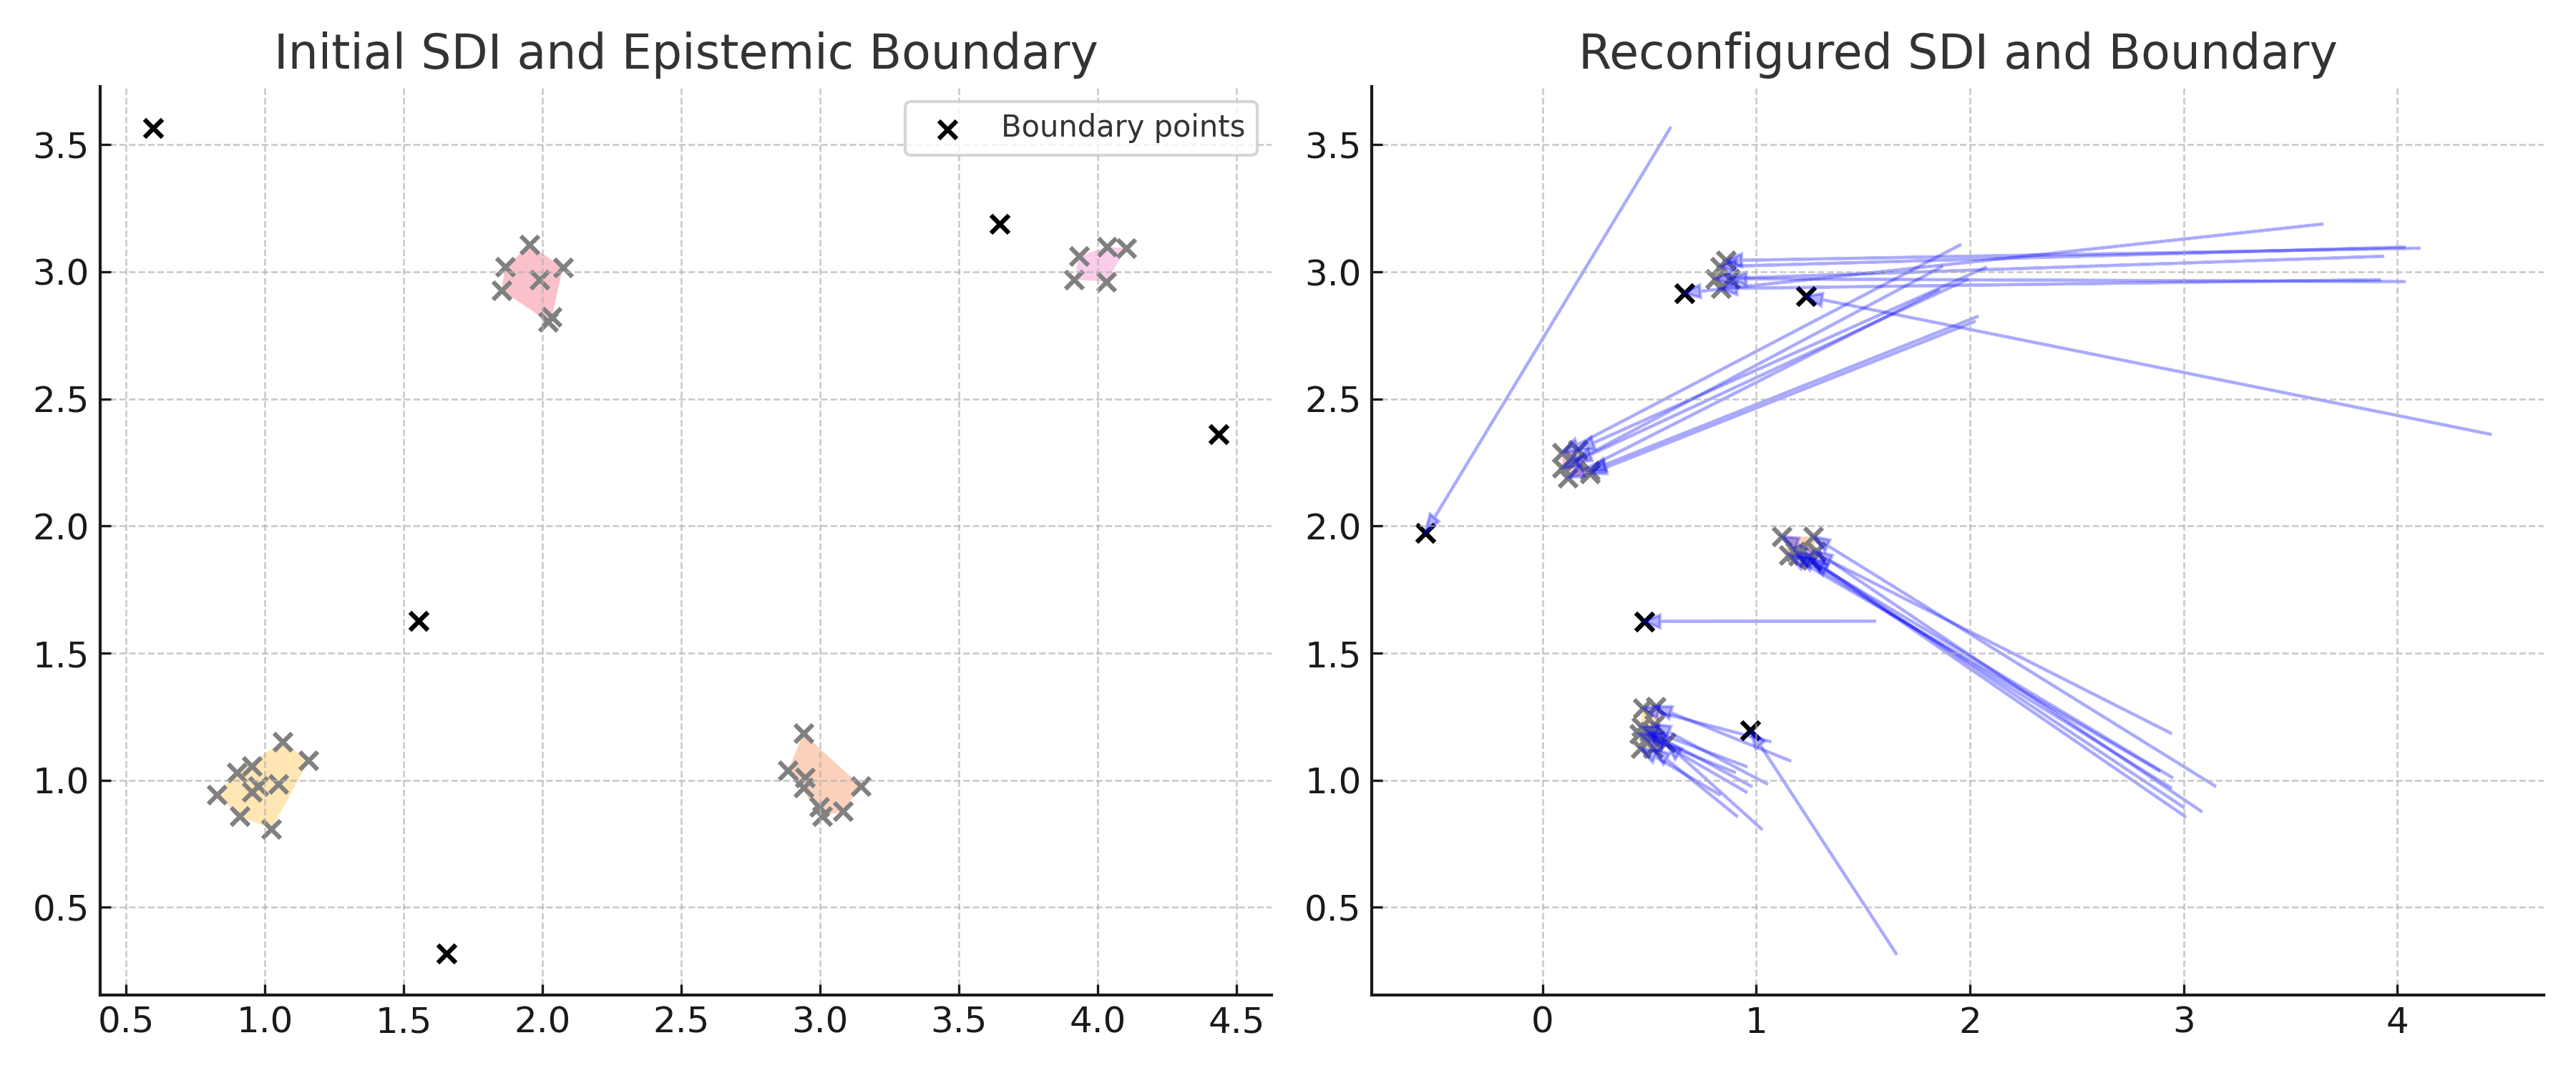

Source code (Python):

import numpy as np
import matplotlib.pyplot as plt
from scipy.spatial import ConvexHull

np.random.seed(42)
cluster1 = np.random.normal(loc=(1, 1), scale=0.1, size=(10, 2))
cluster2 = np.random.normal(loc=(3, 1), scale=0.1, size=(8, 2))
cluster3 = np.random.normal(loc=(2, 3), scale=0.1, size=(7, 2))
cluster4 = np.random.normal(loc=(4, 3), scale=0.1, size=(5, 2))
uncertain = np.random.uniform(0, 5, size=(5, 2))
X_init = np.vstack([cluster1, cluster2, cluster3, cluster4, uncertain])

eps = 0.3
n = len(X_init)
u_values = []
sigma_values = []

for i in range(n):
    count_perp = 0
    valid_dists = []
    for j in range(n):
        if i != j:
            dist = np.linalg.norm(X_init[i] - X_init[j])
            if dist < eps:
                valid_dists.append(dist)
            else:
                count_perp += 1
    u_i = count_perp / (n - 1)
    u_values.append(u_i)
    if valid_dists:
        min_d = np.min(valid_dists)
        max_d = np.max([np.linalg.norm(x - y) for x in X_init for y in X_init])
        sigma_i = min_d / max_d
    else:
        sigma_i = 1.0
    sigma_values.append(sigma_i)

angle = np.pi / 4
scale = 0.5
rotation_matrix = scale * np.array([[np.cos(angle), -np.sin(angle)],
                                    [np.sin(angle),  np.cos(angle)]])
X_trans = X_init @ rotation_matrix.T + np.array([0.5, 0.5])

fig, ax = plt.subplots(1, 2, figsize=(12, 5))

for group in [cluster1, cluster2, cluster3, cluster4]:
    hull = ConvexHull(group)
    ax[0].fill(group[hull.vertices, 0], group[hull.vertices, 1], alpha=0.3)
ax[0].scatter(X_init[:, 0], X_init[:, 1], c='gray')
ax[0].scatter(uncertain[:, 0], uncertain[:, 1], marker='x', color='black', label='Boundary points')
ax[0].set_title("Initial SDI and Epistemic Boundary")
ax[0].legend()

for group in [cluster1, cluster2, cluster3, cluster4]:
    transformed = group @ rotation_matrix.T + np.array([0.5, 0.5])
    hull = ConvexHull(transformed)
    ax[1].fill(transformed[hull.vertices, 0], transformed[hull.vertices, 1], alpha=0.3)
ax[1].scatter(X_trans[:, 0], X_trans[:, 1], c='gray')
ax[1].scatter(X_trans[-5:, 0], X_trans[-5:, 1], marker='x', color='black', label='Boundary points')
for i in range(n):
    ax[1].arrow(X_init[i, 0], X_init[i, 1],
                X_trans[i, 0] - X_init[i, 0],
                X_trans[i, 1] - X_init[i, 1],
                color='blue', alpha=0.3, head_width=0.05, length_includes_head=True)
ax[1].set_title("Reconfigured SDI and Boundary")

plt.tight_layout()
plt.savefig("reconfiguration_true_simulation.png", dpi=300)
plt.show()
